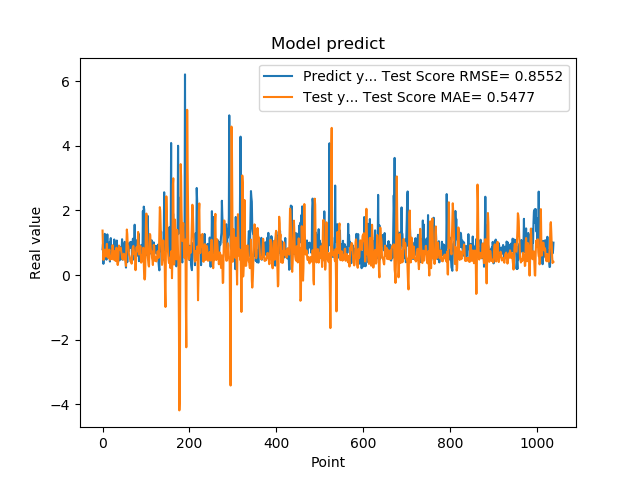

The data file committed next to this chart (first rows):
7.976629734039306641e-01, 1.376230529951013581e+00
9.608020186424257592e-01, 8.460962728239987962e-01
3.470349907875061035e-01, 4.702175467753840210e-01
9.546210169792177513e-01, 6.727465378333342683e-01
5.251880288124084473e-01, 6.973788641376125197e-01
1.275226235389709695e+00, 7.867101762677224386e-01
8.723750114440917969e-01, 6.814164017017709796e-01
7.321749925613403320e-01, 6.100239415004305998e-01
7.640249729156494141e-01, 5.690823658971290167e-01
4.752210080623626154e-01, 7.072784894232373443e-01
7.414129972457885742e-01, 9.649289438696321275e-01
1.258002042770385520e+00, 6.857126780245310638e-01
7.274609804153442383e-01, 6.710173655636073597e-01
7.892770171165466309e-01, 5.341173424595766495e-01
6.914690136909484863e-01, 5.358988552301658936e-01
7.093830108642578125e-01, 7.588935818642351672e-01
1.014547944068908691e+00, 7.862001875604558432e-01
4.182830154895783026e-01, 4.707782882435787575e-01
1.002280950546264648e+00, 5.481564375811149858e-01
1.143296003341674805e+00, 4.969706834503322401e-01
6.746559739112854004e-01, 5.759622666859702811e-01
6.009536385536193848e-01, 5.111572942316952028e-01
6.538079977035522461e-01, 7.085879821042819771e-01
7.814120054244995117e-01, 9.226455411812418683e-01
8.469259738922119141e-01, 8.337285913090931588e-01
6.482390165328979492e-01, 4.794495552750511758e-01
5.623700022697448730e-01, 5.257869167460087478e-01
1.099647998809814453e+00, 6.974483537091406005e-01
9.541710019111632191e-01, 7.422532329090660852e-01
6.694499850273132324e-01, 5.480002118017028856e-01
6.464660167694091797e-01, 4.349225912375617731e-01
8.223180174827575684e-01, 6.442549418672099959e-01
8.300920128822326660e-01, 8.461285172726277226e-01
1.067314028739929199e+00, 6.023467487785785224e-01
6.827279925346374512e-01, 3.833875235513122814e-01
6.464239954948425293e-01, 3.094540850442535906e-01
6.881093978881835938e-01, 3.895423564808948025e-01
6.500350236892700195e-01, 7.189424444213988741e-01
8.693690299987792969e-01, 9.128439812385600316e-01
4.518609941005706787e-01, 7.840116470818834227e-01
4.952389895915984552e-01, 7.788898974654970830e-01
6.850870251655578613e-01, 8.107330279637645631e-01
8.653740286827087402e-01, 8.482821468917297603e-01
7.400469779968261719e-01, 7.222268347555830248e-01
8.204330205917358398e-01, 6.638558572219845910e-01
1.108605027198791504e+00, 5.199417128116370357e-01
4.751499891281127930e-01, 4.920902484164755286e-01
9.457899928092955433e-01, 4.927057675272857318e-01
7.877500057220458984e-01, 4.782209486163510603e-01
9.367713332176208496e-01, 6.597021279842896213e-01
6.470239758491516113e-01, 6.344796255246007988e-01
1.029777050018310325e+00, 5.487773447562990237e-01
9.328820109367371716e-01, 4.962595954191453829e-01
7.528370022773742676e-01, 3.923459697444569572e-01
2.307340055704117099e-01, 2.807673835531570017e-01
8.772729635238647461e-01, 9.489819457172082862e-01
7.876309752464294434e-01, 1.409461144776707808e+00
3.992269933223724365e-01, 1.265394701721648918e+00
9.923512339591979980e-01, 9.227487495595976252e-01
7.200859785079956055e-01, 8.994862606305203956e-01
7.269890308380126953e-01, 7.615949236792053378e-01
... 979 more rows
